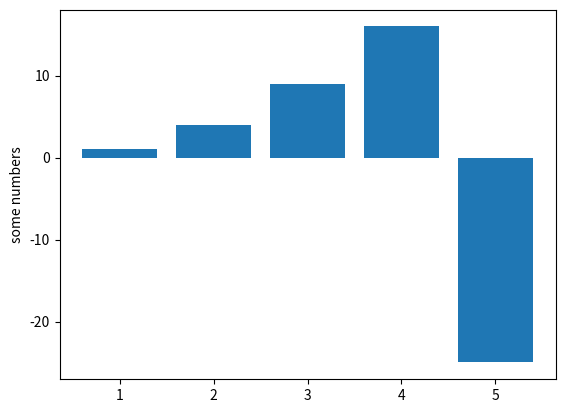

Source code (Python):
import matplotlib.pyplot as plt

plt.bar([1,2,3,4, 5], [1,4,9,16, -25], align='center')
plt.ylabel('some numbers')
plt.show()
